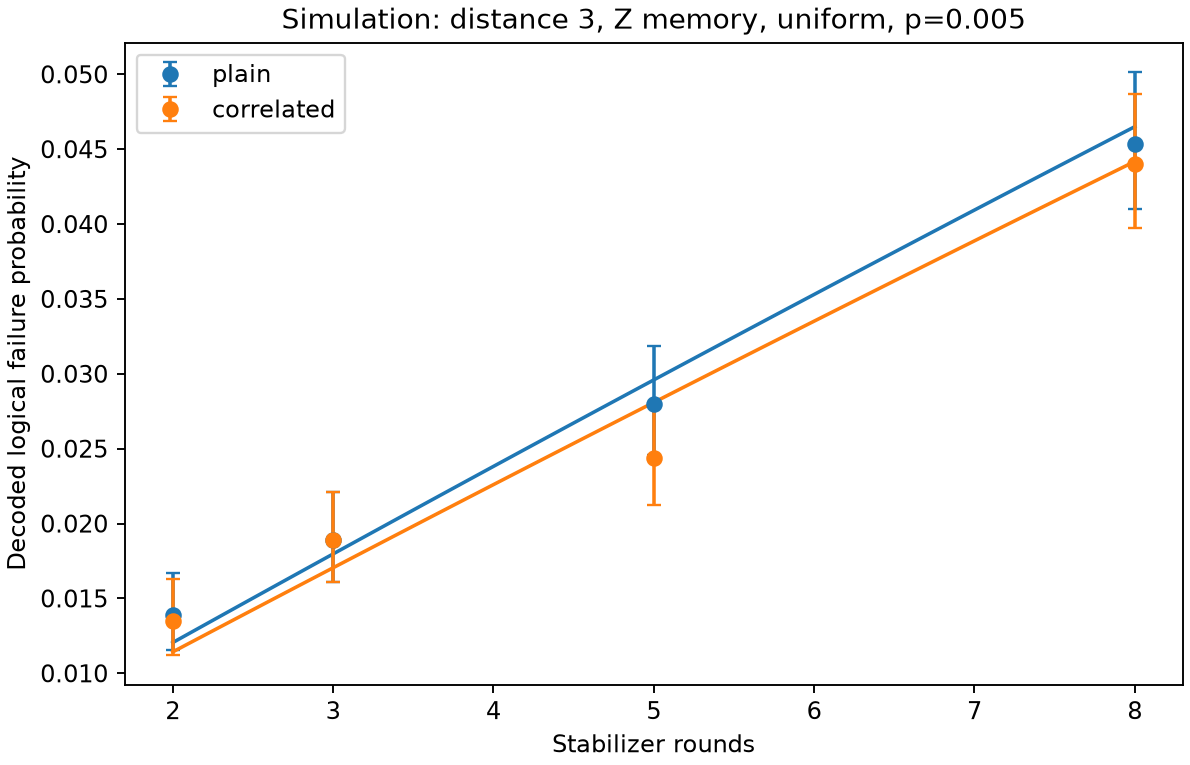

The data file committed next to this chart (first rows):
distance, basis, profile, p, rounds, repeat, seed, shots, plain_errors, correlated_errors, plain_only, correlated_only
3, Z, uniform, 0.001, 2, 0, 1770032139531311715, 4000, 3, 3, 0, 0
3, Z, uniform, 0.001, 2, 1, 6722374469477553198, 4000, 2, 1, 1, 0
3, Z, uniform, 0.001, 3, 0, 6146959717559112276, 4000, 3, 6, 0, 3
3, Z, uniform, 0.001, 3, 1, 6779076232654144312, 4000, 1, 4, 0, 3
3, Z, uniform, 0.001, 5, 0, 4295091664959007321, 4000, 10, 13, 2, 5
3, Z, uniform, 0.001, 5, 1, 7548867234907268349, 4000, 5, 9, 2, 6
3, Z, uniform, 0.001, 8, 0, 5534894891288993029, 4000, 14, 16, 3, 5
3, Z, uniform, 0.001, 8, 1, 16600758258024703919, 4000, 7, 13, 3, 9
3, Z, uniform, 0.003, 2, 0, 13341136665699003429, 4000, 16, 13, 4, 1
3, Z, uniform, 0.003, 2, 1, 17353843229044178705, 4000, 19, 17, 2, 0
3, Z, uniform, 0.003, 3, 0, 4967569695976647003, 4000, 28, 33, 6, 11
3, Z, uniform, 0.003, 3, 1, 578067432808884695, 4000, 26, 30, 5, 9
3, Z, uniform, 0.003, 5, 0, 13052920488950246848, 4000, 52, 49, 18, 15
3, Z, uniform, 0.003, 5, 1, 10299896730409385402, 4000, 50, 59, 14, 23
3, Z, uniform, 0.003, 8, 0, 16491401976180240337, 4000, 60, 84, 20, 44
3, Z, uniform, 0.003, 8, 1, 3389798258146015507, 4000, 79, 76, 33, 30
3, Z, uniform, 0.005, 2, 0, 12399292007453508205, 4000, 58, 52, 8, 2
3, Z, uniform, 0.005, 2, 1, 13270204382325589046, 4000, 53, 56, 6, 9
3, Z, uniform, 0.005, 3, 0, 7691430907391052334, 4000, 66, 62, 12, 8
3, Z, uniform, 0.005, 3, 1, 2801502810260919126, 4000, 85, 89, 11, 15
3, Z, uniform, 0.005, 5, 0, 14193931047327425392, 4000, 116, 111, 37, 32
3, Z, uniform, 0.005, 5, 1, 12808621844853618571, 4000, 108, 84, 37, 13
3, Z, uniform, 0.005, 8, 0, 4775084500420223034, 4000, 181, 175, 53, 47
3, Z, uniform, 0.005, 8, 1, 546485684077557513, 4000, 182, 177, 60, 55
3, Z, uniform, 0.01, 2, 0, 6004346968038964664, 4000, 172, 169, 17, 14
3, Z, uniform, 0.01, 2, 1, 13745786720033929072, 4000, 174, 166, 24, 16
3, Z, uniform, 0.01, 3, 0, 1871780126045597925, 4000, 240, 230, 51, 41
3, Z, uniform, 0.01, 3, 1, 1718860354509214094, 4000, 250, 234, 46, 30
3, Z, uniform, 0.01, 5, 0, 13593039265380408510, 4000, 397, 369, 89, 61
3, Z, uniform, 0.01, 5, 1, 12390527151062691263, 4000, 393, 371, 85, 63
3, Z, uniform, 0.01, 8, 0, 5207781633547861282, 4000, 641, 571, 178, 108
3, Z, uniform, 0.01, 8, 1, 9670228557042602224, 4000, 569, 535, 160, 126
3, Z, readout, 0.001, 2, 0, 1246616204832031088, 4000, 3, 3, 0, 0
3, Z, readout, 0.001, 2, 1, 12815683374276094632, 4000, 10, 7, 3, 0
3, Z, readout, 0.001, 3, 0, 3257120892348050856, 4000, 8, 9, 2, 3
3, Z, readout, 0.001, 3, 1, 4239773025574728322, 4000, 5, 4, 2, 1
3, Z, readout, 0.001, 5, 0, 1186643357809579386, 4000, 9, 11, 2, 4
3, Z, readout, 0.001, 5, 1, 6922845379351813397, 4000, 7, 9, 3, 5
3, Z, readout, 0.001, 8, 0, 2758892307538971300, 4000, 11, 16, 2, 7
3, Z, readout, 0.001, 8, 1, 2614269419992656641, 4000, 18, 22, 7, 11
3, Z, readout, 0.003, 2, 0, 718955774984768860, 4000, 31, 28, 5, 2
3, Z, readout, 0.003, 2, 1, 4574530027381109772, 4000, 36, 33, 6, 3
3, Z, readout, 0.003, 3, 0, 5438726565020956008, 4000, 48, 57, 5, 14
3, Z, readout, 0.003, 3, 1, 32691548692090366, 4000, 41, 39, 9, 7
3, Z, readout, 0.003, 5, 0, 15479737756817792864, 4000, 53, 56, 14, 17
3, Z, readout, 0.003, 5, 1, 11581521806432118655, 4000, 70, 72, 18, 20
3, Z, readout, 0.003, 8, 0, 2061576763585891454, 4000, 112, 124, 26, 38
3, Z, readout, 0.003, 8, 1, 5596083386565806336, 4000, 106, 124, 19, 37
3, Z, readout, 0.005, 2, 0, 1580188322759557458, 4000, 91, 91, 6, 6
3, Z, readout, 0.005, 2, 1, 6095911896559746518, 4000, 97, 98, 8, 9
3, Z, readout, 0.005, 3, 0, 16036885991680293952, 4000, 109, 113, 11, 15
3, Z, readout, 0.005, 3, 1, 250873742188801470, 4000, 109, 105, 17, 13
3, Z, readout, 0.005, 5, 0, 17705905027572917848, 4000, 156, 151, 36, 31
3, Z, readout, 0.005, 5, 1, 17545967890853609617, 4000, 159, 157, 26, 24
3, Z, readout, 0.005, 8, 0, 5106430002242869587, 4000, 257, 255, 62, 60
3, Z, readout, 0.005, 8, 1, 10469840071822478069, 4000, 251, 231, 61, 41
3, Z, readout, 0.01, 2, 0, 1137776093200483294, 4000, 333, 331, 26, 24
3, Z, readout, 0.01, 2, 1, 9324012269486562412, 4000, 314, 310, 22, 18
3, Z, readout, 0.01, 3, 0, 4552294108073582930, 4000, 411, 388, 53, 30
3, Z, readout, 0.01, 3, 1, 7467874012622524274, 4000, 399, 378, 49, 28
... 324 more rows
